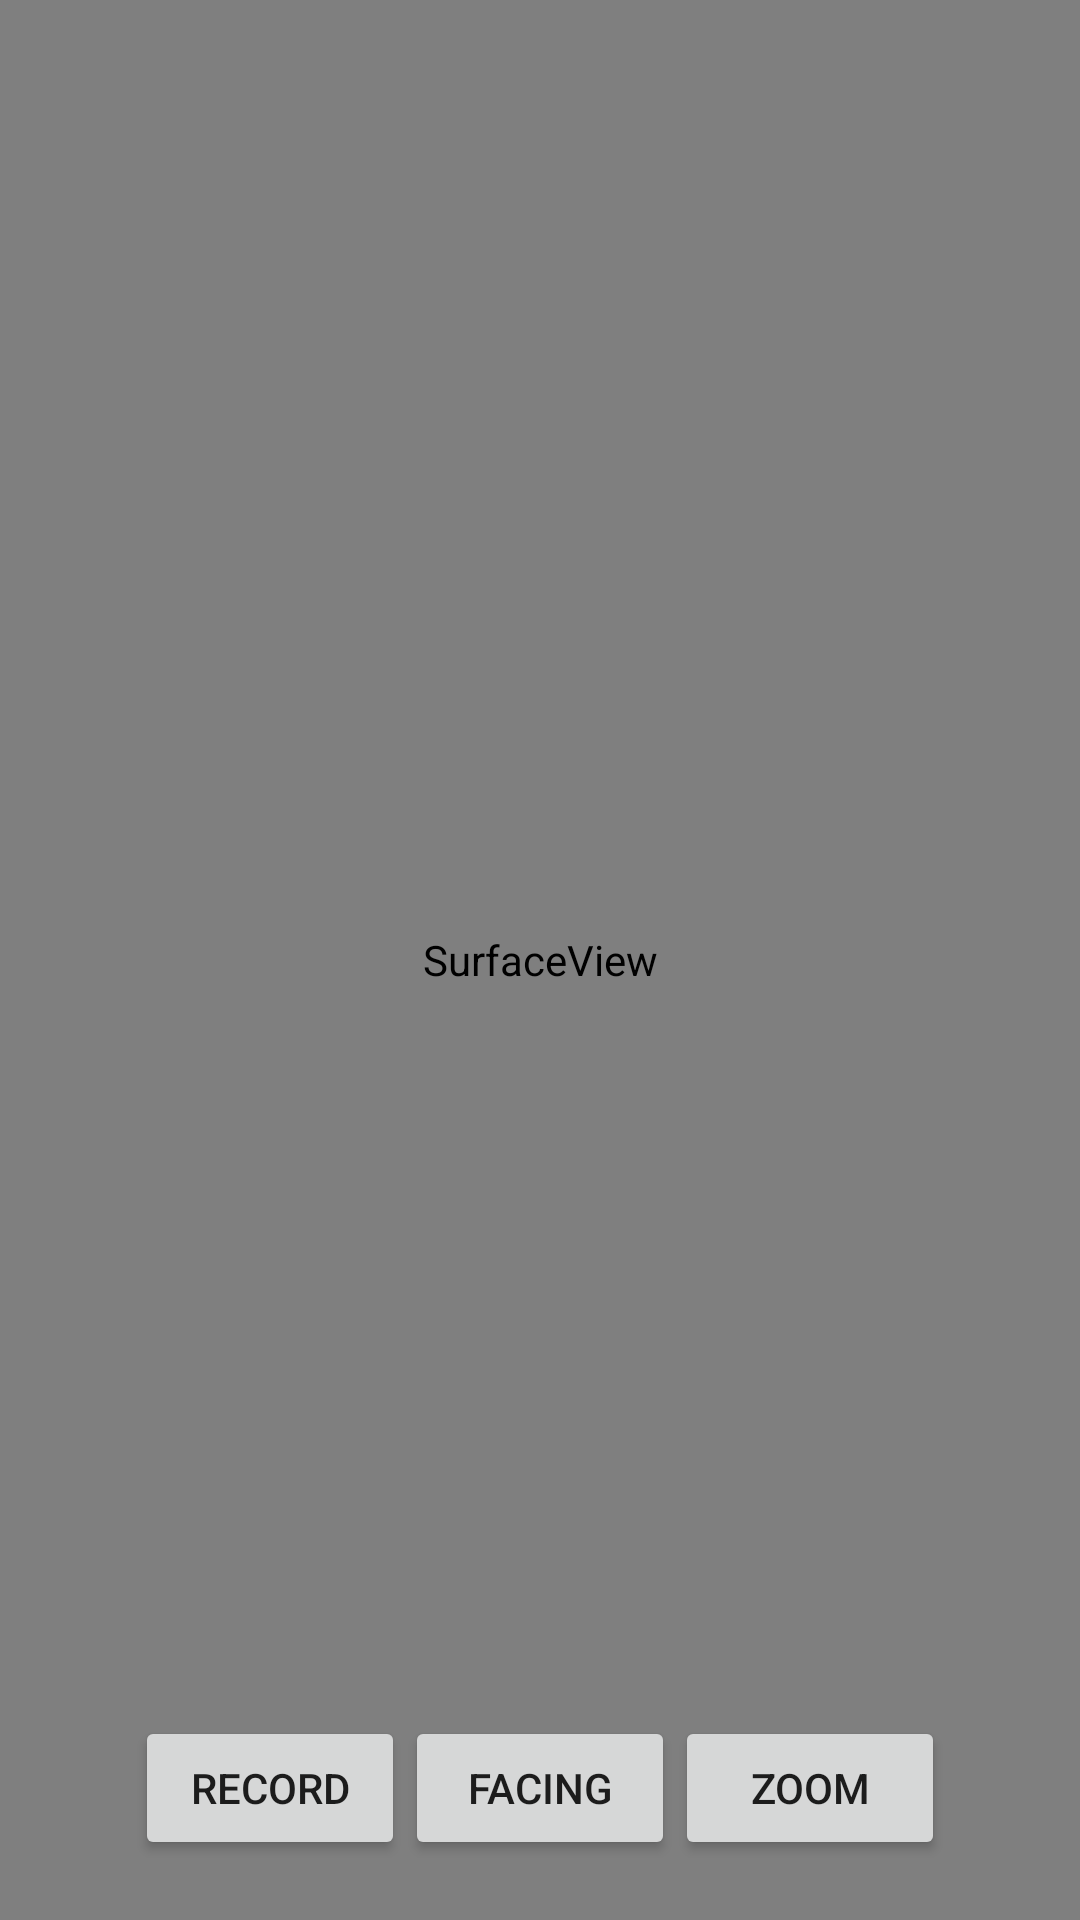

Reconstruct the res/layout file that produces this screen, plus the resources it refers to.
<!-- AndroidManifest.xml: application theme AppTheme -->
<!-- res/layout/activity_custom_camera.xml -->
<?xml version="1.0" encoding="utf-8"?>
<RelativeLayout xmlns:android="http://schemas.android.com/apk/res/android"
    android:layout_width="match_parent"
    android:layout_height="match_parent"
    android:gravity="center"
    android:orientation="vertical">

    <SurfaceView
        android:id="@+id/camera_sv"
        android:layout_width="match_parent"
        android:layout_height="match_parent" />


    <LinearLayout
        android:layout_width="match_parent"
        android:layout_height="wrap_content"
        android:layout_alignParentBottom="true"
        android:layout_marginBottom="20dp"
        android:gravity="center">

        <Button
            android:id="@+id/btn_record"
            android:layout_width="90dp"
            android:layout_height="wrap_content"
            android:text="record" />

        <Button
            android:id="@+id/btn_facing"
            android:layout_width="90dp"
            android:layout_height="wrap_content"
            android:text="facing" />

        <Button
            android:id="@+id/btn_zoom"
            android:layout_width="90dp"
            android:layout_height="wrap_content"
            android:text="zoom" />

    </LinearLayout>


</RelativeLayout>
<!-- resources referenced by this layout -->
<resources>
  <style name="AppTheme" parent="Theme.AppCompat.Light.DarkActionBar">
          
          <item name="colorPrimary">@color/colorPrimary</item>
          <item name="colorPrimaryDark">@color/colorPrimaryDark</item>
          <item name="colorAccent">@color/colorAccent</item>
          <item name="windowActionBar">false</item>
          <item name="windowNoTitle">true</item>
          
      </style>
  <!-- not gathered from this repository: default colours our renderer supplied (Android Studio template values) -->
  <color name="colorPrimary">#FF6200EE</color>
  <color name="colorPrimaryDark">#FF3700B3</color>
  <color name="colorAccent">#FF03DAC5</color>
</resources>
